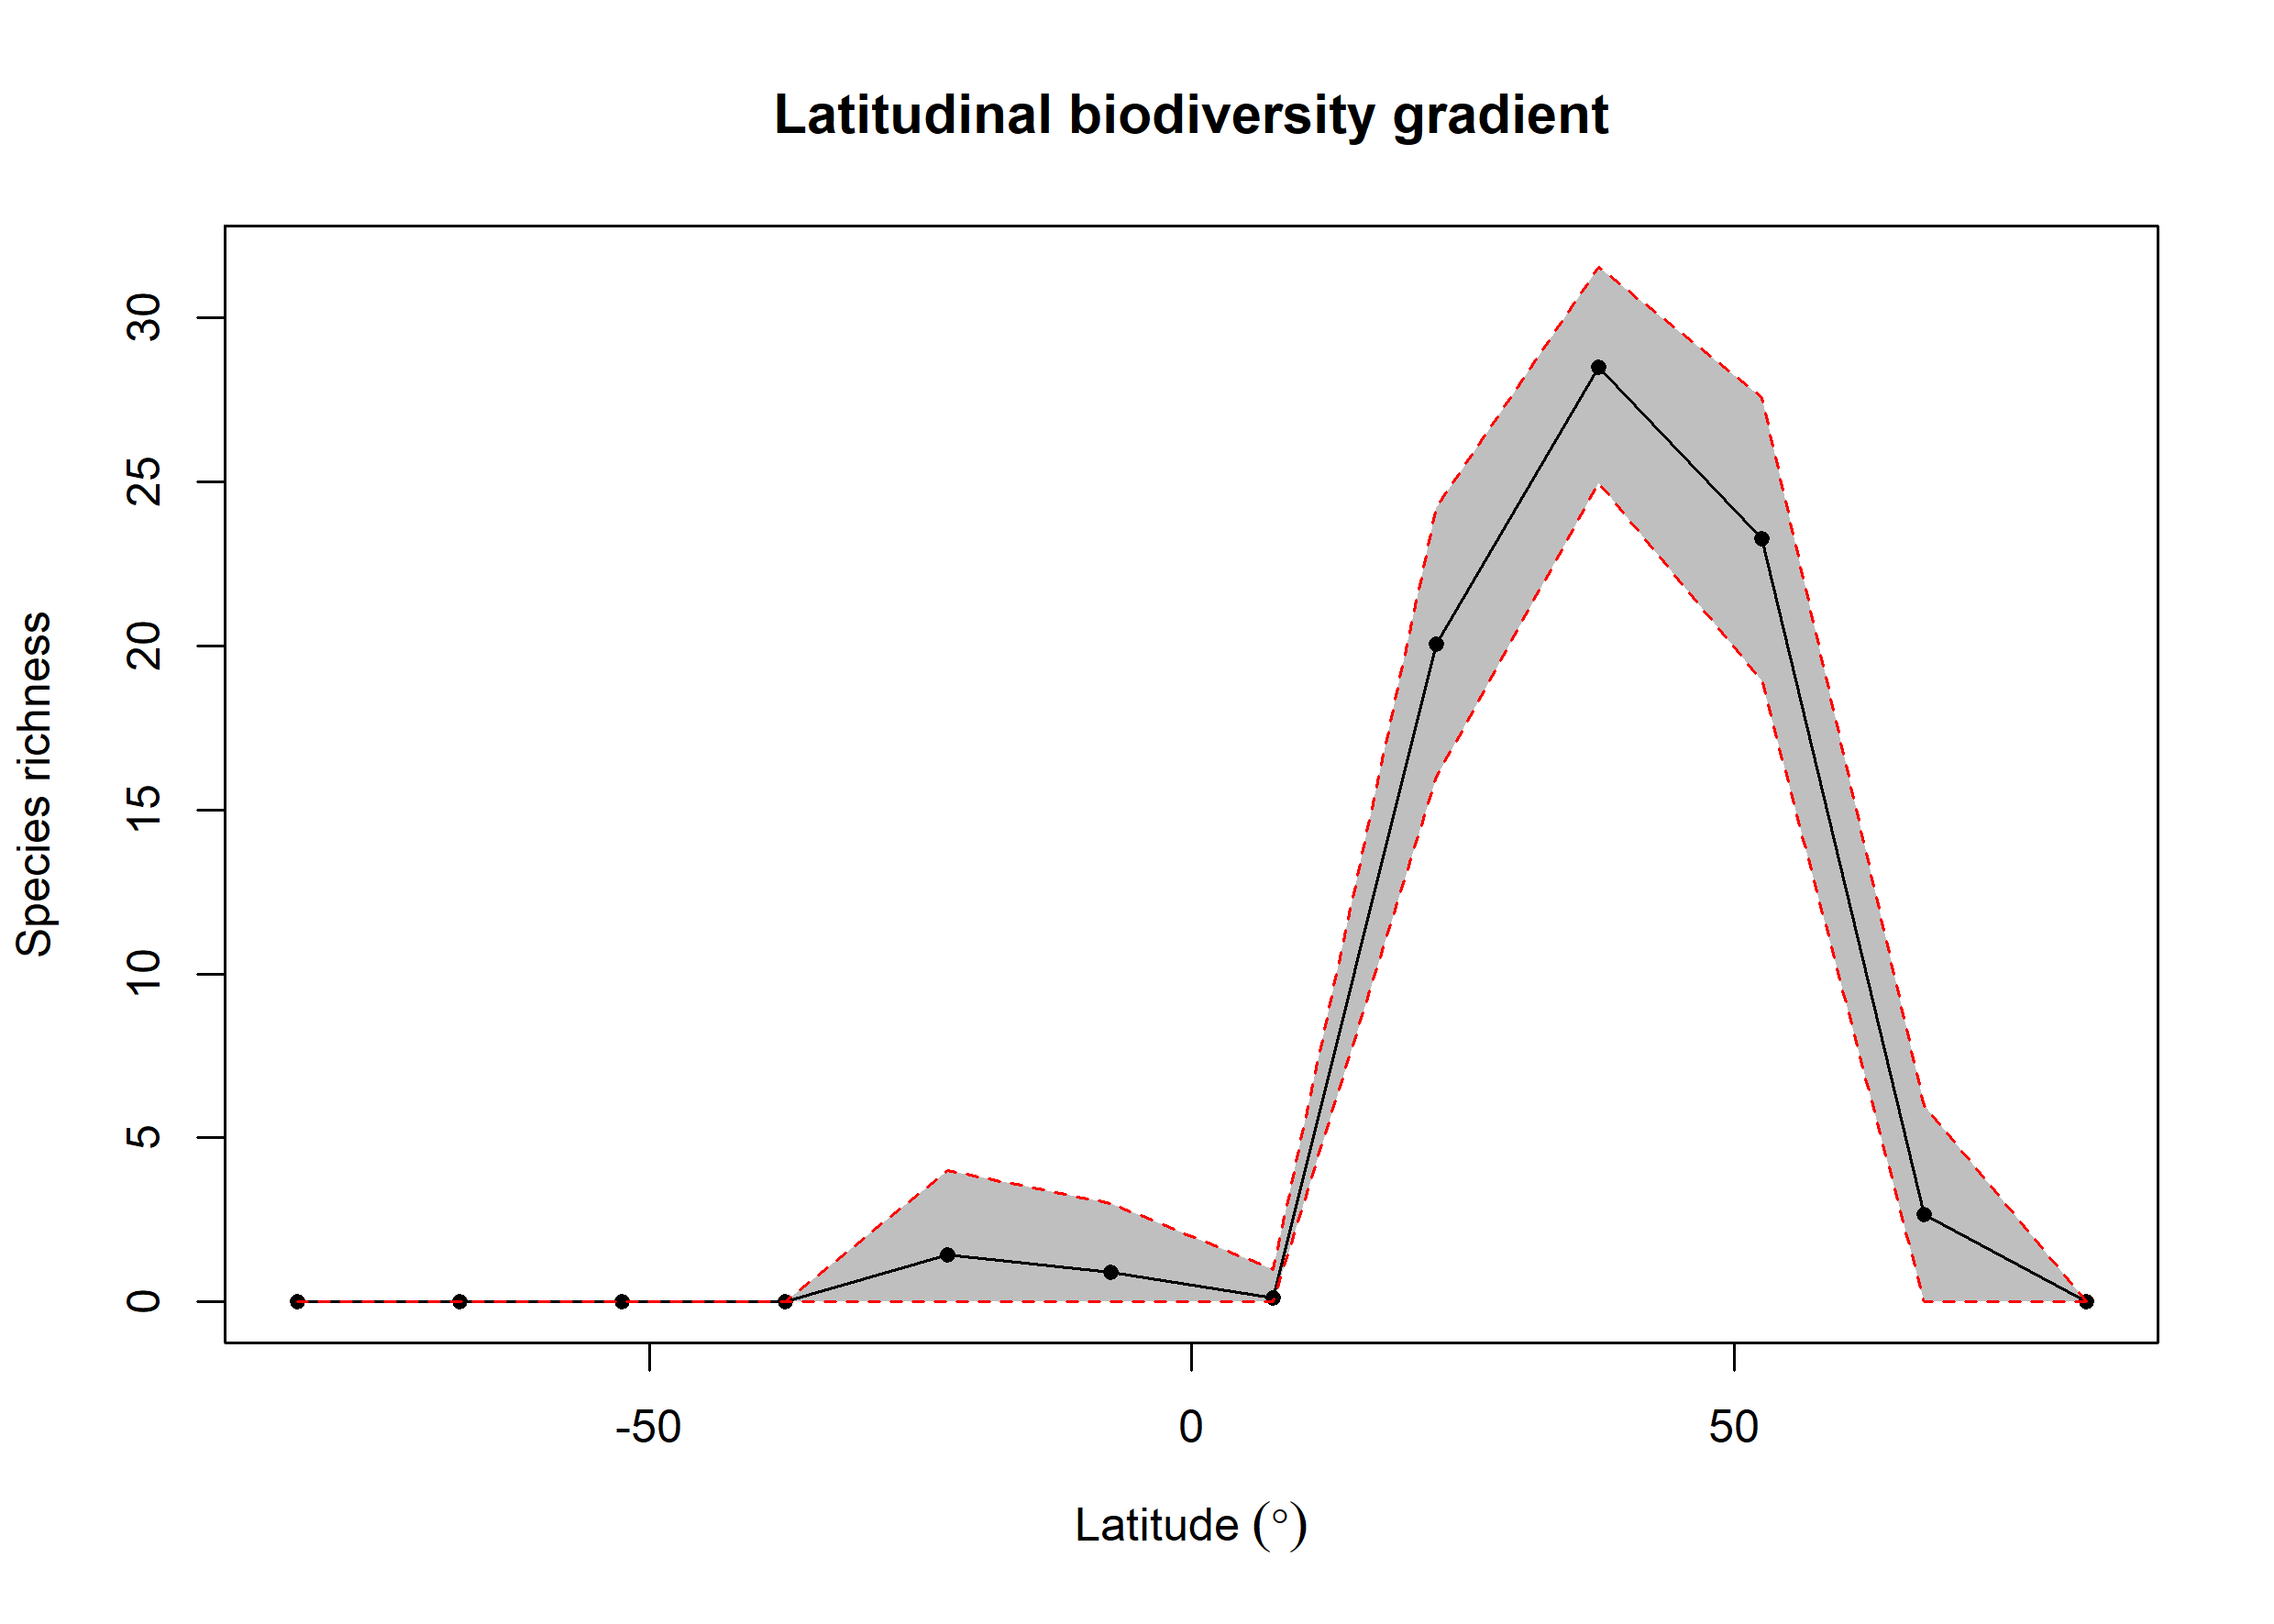

Data behind this chart, as committed beside it:
bin, max, min, mid, hemisphere, mean_richness, CI.Lower, CI.Upper
1, 90, 75, 82.5, N, NA, NA, NA
2, 75, 60, 67.5, N, 2.66, 0, 6
3, 60, 45, 52.5, N, 23.28, 18.94, 27.56
4, 45, 30, 37.5, N, 28.5, 24.95, 31.55
5, 30, 15, 22.5, N, 20.06, 16, 24.21
6, 15, 0, 7.5, N, 0.13, 0, 1
7, 0, -15, -7.5, S, 0.91, 0, 3
8, -15, -30, -22.5, S, 1.44, 0, 4
9, -30, -45, -37.5, S, NA, NA, NA
10, -45, -60, -52.5, S, NA, NA, NA
11, -60, -75, -67.5, S, NA, NA, NA
12, -75, -90, -82.5, S, NA, NA, NA
